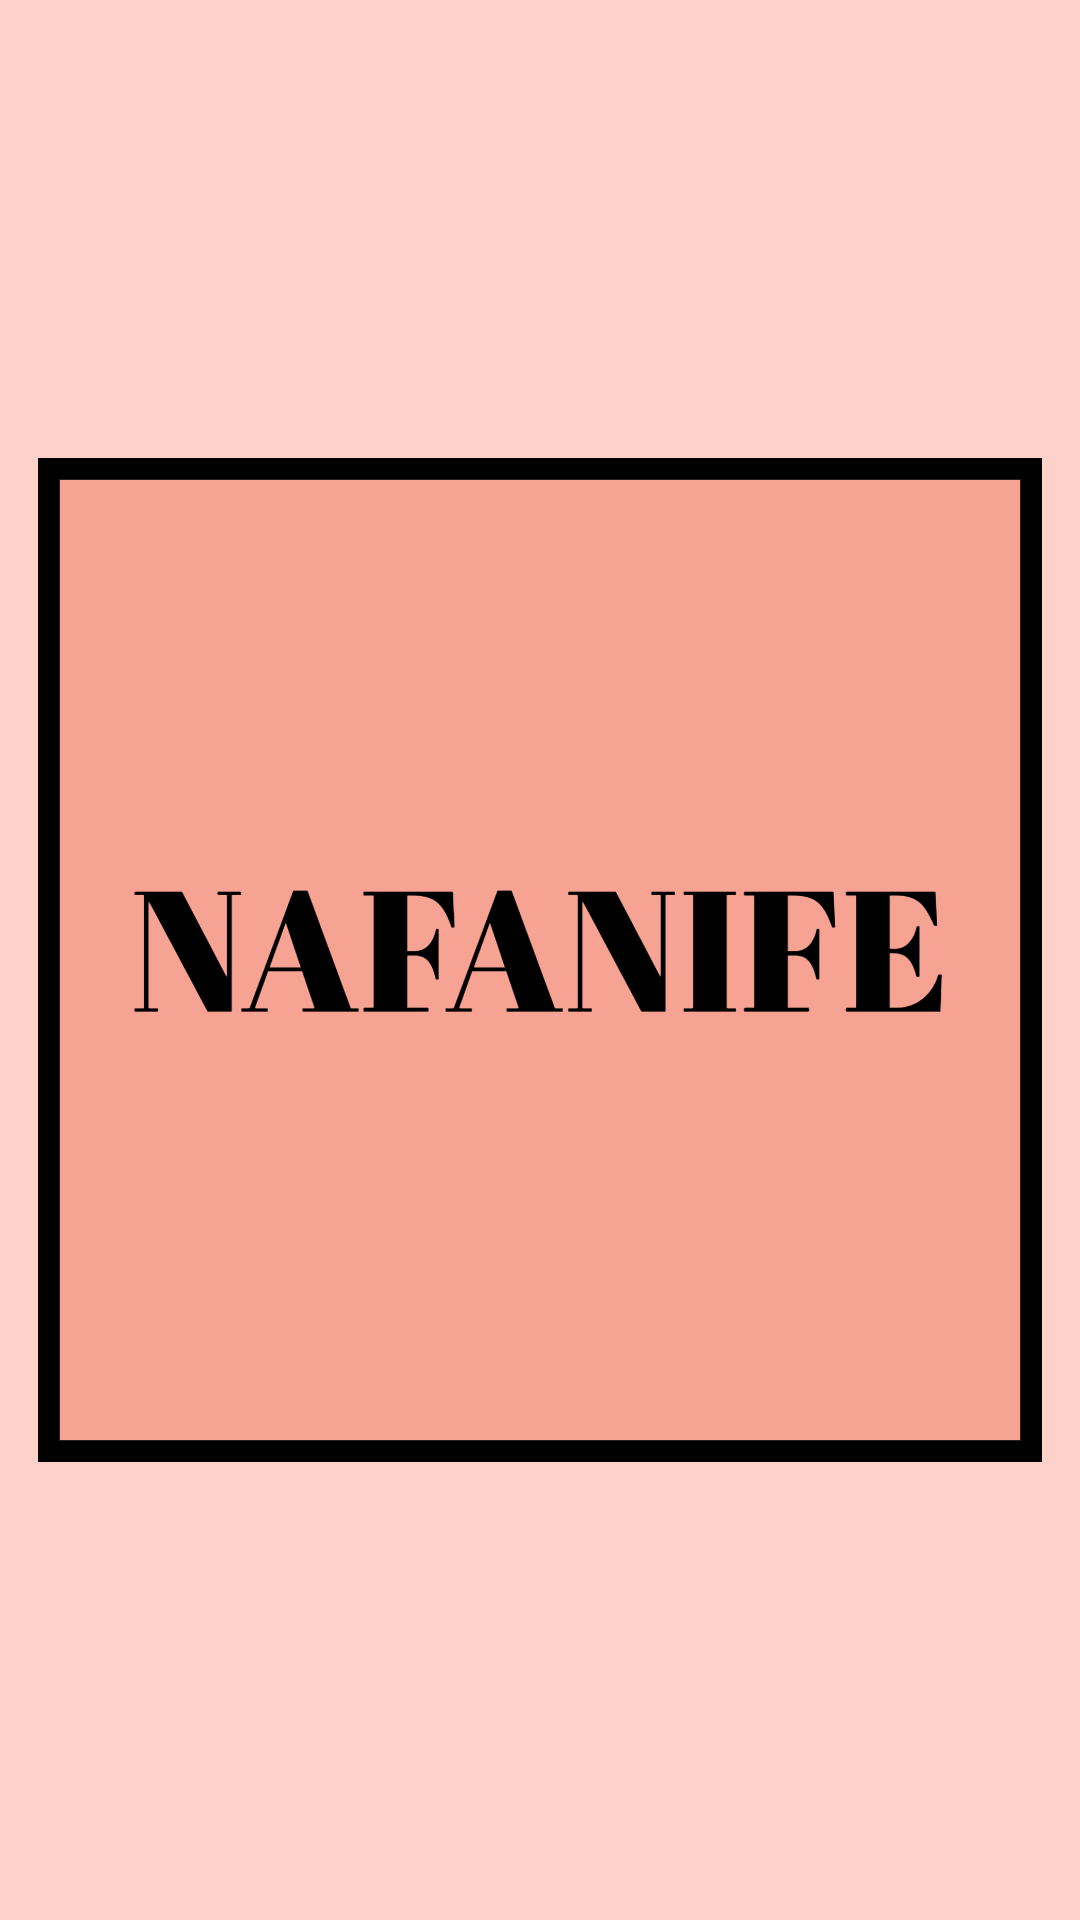

Write the Android layout XML for this screen, with the resource values it uses.
<!-- AndroidManifest.xml: application theme Theme.Nafanife -->
<!-- res/layout/activity_nafanifesplashscreen.xml -->
<?xml version="1.0" encoding="utf-8"?>

<LinearLayout xmlns:android
    ="http://schemas.android.com/apk/res/android"
    xmlns:app="http://schemas.android.com/apk/res-auto"
    xmlns:tools="http://schemas.android.com/tools"
    android:layout_width="match_parent"
    android:layout_height="match_parent"
    tools:context=".nafanifesplashscreen"
    android:id="@+id/loginorregister">
    <ImageView
        android:id="@+id/imagegnafanife"
        android:layout_width="wrap_content"
        android:layout_height="wrap_content"
        app:srcCompat="@drawable/nafanifess"
        tools:layout_editor_absoluteX="0dp"
        tools:layout_editor_absoluteY="0dp" />
</LinearLayout>
<!-- resources referenced by this layout -->
<resources>
  <!-- drawable nafanifess: png bitmap (drawable, 71062 bytes) -->
  <style name="Theme.Nafanife" parent="Base.Theme.Nafanife" />
  <style name="Base.Theme.Nafanife" parent="Theme.Material3.DayNight.NoActionBar">
          
          
      </style>
</resources>
